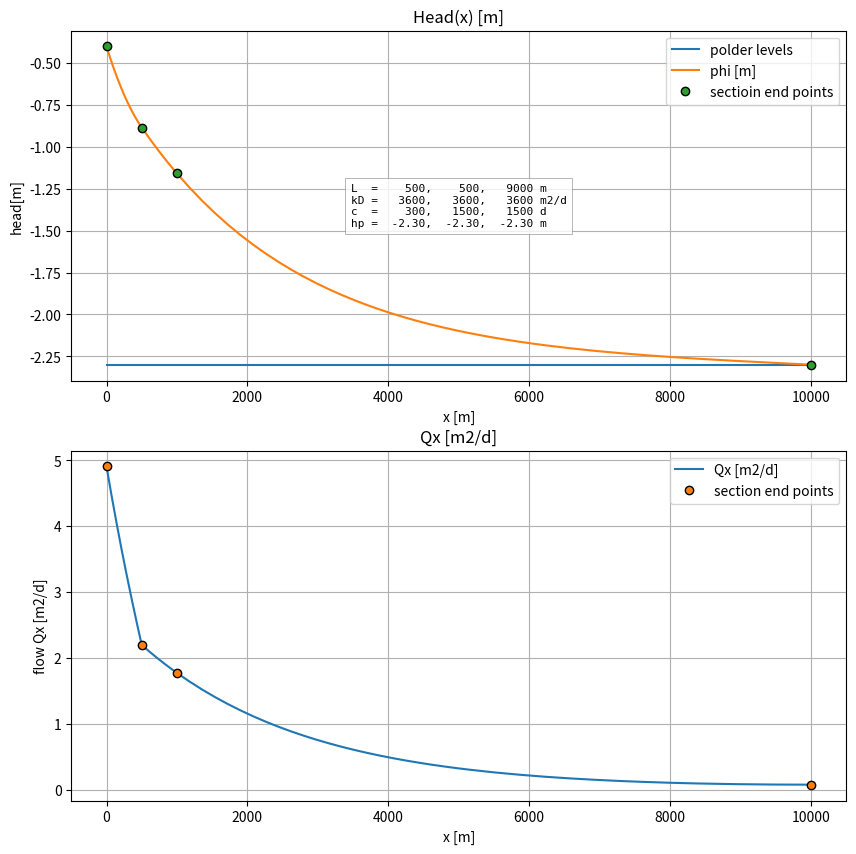

Source code (Python):
import numpy as np
import matplotlib.pyplot as plt

"""Analytic groundwater 1 layer steady 1D flow simulation in a series of adjaect polders.

 Same as the old nsecn multilayer Matlab version, but now only 1 layer.

@TO 2026-06-11
"""

class Nsec1():
    """Class to analytically simulate stead state flow in a linked leaky aquifer.
    The 1D single layer aquifer consits of sections of length L[i].
    Each section has its now vertical resistance and its own transmissivity.
    At each connection point a flow Q may be injected.
    At both outer boundaries a head or a flow may be specified.
    Afterwords the head and flow along all sections can can be simulated.
    
    Simplified version of nsecn made in 2000.
    
    @ TO 2026-0610
    """
    
    def __init__(self, kD=None, c=None, L=None, X0=0.0, Np=51):
        self.kD = np.array(kD, dtype=float)
        self.c  = np.array( c, dtype=float)
        self.L  = np.array( L, dtype=float)        
        if not all(np.array([len(kD), len(c), len(L)]) == len(kD)):
            raise ValueError("1D vectors kD, c and L must all have the same length.")
        self.X0 = X0
        self.Np = Np
        
    @property
    def X(self):
        """Return section end points as array."""
        return self.X0 + np.hstack((0, np.cumsum(self.L)))
        
        
    @property
    def x(self):
        """Return x coordinates spanning the entire area.
        
        You may inject the number of points per section by
        injectiong the variable Np into the instantiated class.
        
        mdl = Nsec1(...)
        mdl.Np = 51
        
        """
        x = np.array([self.X[0]], dtype=float)
        for x1, x2 in zip(self.X[:-1], self.X[1:]):
            x = np.hstack((x, np.linspace(x1, x2, self.Np)[1:]))
        return x
        
    @property
    def Nsec(self):
        """Return number of sections."""
        return len(self.kD)
        
    @property
    def lam(self):
        """Return spreading lengths."""
        return np.sqrt(self.kD * self.c)
    
    # --- Matrix coordinates kernel (submatrix)
    def coefsAB(self, i):
        """Return 2x4 kernel coefficient matrix truncated to 2x2 at both outer nodes.
        
        Note 0 is the left node of section 0
        
        """
        N = len(self.kD)
        
        eL = 0 if i<0   else np.exp(-self.L[i-1] / self.lam[i-1])
        eR = 0 if i>= N else np.exp(-self.L[i]   / self.lam[i])
        
        fL = 0 if i<0  else self.kD[i-1] / self.lam[i-1]
        fR = 0 if i>=N else self.kD[i]   / self.lam[i]
        
        M = np.array([
            [     eL,   1,  -1,     -eR],
            [fL * eL, -fL, -fR, fR * eR],
        ], dtype=float)
        if i == 0:
            M = M[:, 2:]
        if i == N:
            M = M[:, :2]
        return M

    @property
    def coefMat(self):
        """Return coefficient matrix."""
        N = len(self.kD)
        A = np.zeros((2*(N + 1), 2*N))
        for i in range(N + 1):
            M = self.coefsAB(i)            
            
            j0 = max(0, 2 * (i - 1))
            j1 = min(2 * N, j0 + M.shape[1])
                
            A[2*i:2*i+2, j0:j1] = M
        return A
    
    def set_boundaries(self, Phi=None, Q=None):
        # --- Boundary conditions
        RHS = np.zeros(2*(self.Nsec + 1))
        h = np.hstack((Phi[0], self.h, Phi[-1]))
        RHS[::2] = + h[1:] - h[:-1]
        RHS[1::2] = Q
        
        # --- Make Q equation or Phi equation at left and right inactive depending boundary type.
        active = np.ones(2 * (self.Nsec + 1), dtype=bool)
        
        if not np.isnan(Phi[0]):
            # --- Phi is given at left end
            # --- Q equation is inactive
            # RHS[0] = -Phi[0]
            active[0] = True
            active[1] = False
        else:
            # --- Q is given at left end
            # --- Phi equation is inactive
            active[0] = False
            active[1] = True    
            
        if not np.isnan(Phi[-1]):
            # --- Phi is given at right end
            # --- Q equation inactive
            # RHS[-2] = Phi[-1]
            active[-2] = True
            active[-1] = False
        else:
            # --- Q given at right end
            # --- Phi-equation inactive    
            active[-2] = False
            active[-1] = True
        return RHS, active


    def simulate(self, Phi=None, Q=None, h=None, x=None, Np=51):
        """Return heads and flow given the boundaries.
        
        Parameters
        ----------
        Phi: sequence of 2
            Heads at left and righ boundary. Use np.nan to use Q as boundary.
        Q: None | sequence of 2 or sequence of Nsec + 1 (numer of Nodes)
            Flow boundary conditions. None to use zeros, seq. of 2 to use these
            at either end and 0 for intermediate points. Use squence of Nsec + 1 
            to specify Q at all intermediate points.
            Specificagion of Phi determines wheather the edge Q values will be used.
        h: sequence of float (Nsec)
            Adjacent head in each section ("polder level")
        x: None or seqence of increasing x-coordinates
           None will span x between self.X with Np points per section
        Np: int
           Number of coordinates per sectioin if x is None
           You may inject it into the instantiated class:
           
           mdl = Nsec1(...)
           mdl.Np = 51
           
        """
        self.Np = Np
        
        if h is None:
            self.h = np.zeros(self.Nsec)
        else:
            self.h = np.array(h, dtype=float)
            if len(self.h) != self.Nsec:
                raise ValueError(f"Number of heads must equal number of sections {self.Nsec}")
        
        # --- Boundary Q and injection at connection points
        if Q is None:
            Q = np.zeros(self.Nsec + 1)
        else:
            Q = np.array(Q, dtype=float)
            assert len(Q) == 2 or len(Q) == self.Nsec + 1, f"Q must have length 2 or {self.Nsec + 1} or be None."

        # --- Coordinates for plotting        
        if x is None:
            x = self.x
        
        # --- Coefficient matrix
        A = self.coefMat
        
        # --- RHS
        RHS, active = self.set_boundaries(Phi=Phi, Q=Q)
        
        # --- Solve for coefficients
        coefs = np.linalg.solve(A[active], RHS[active])
        
        # --- Compute heads and flows for all x
        phi, Qx, x = self.get_phi_Q(coefs, x)
        
        return {'x':x, 'phi': phi, 'Qx':Qx}        

    def get_phi_Q(self, coefs, x):
        """Return heads and flows."""
        CA, CB = coefs[0::2], coefs[1::2]
        
        # --- Initialize heads and flows
        phi = np.zeros_like(x, dtype=float)
        Q   = np.zeros_like(x, dtype=float)
        
        # --- For each section compute heads and flows
        for i in range(self.Nsec):
            mask = (x >= self.X[i]) & (x <= self.X[i+1])
            eL = np.exp(-(x[mask] - self.X[i  ]) / self.lam[i])
            eR = np.exp(-(self.X[i+1] - x[mask]) / self.lam[i])    
            phi[mask] = CA[i] * eL + CB[i] * eR + self.h[i]
            Q[ mask]  = self.kD[i] / self.lam[i] * (CA[i] * eL - CB[i] * eR)
        return phi, Q, x


if __name__ == "__main__":
    # --- Aquifer traject properties
    L = np.array([800., 800., 800., 800])
    c = np.array([200., 200., 200., 200.,])
    kD = np.array([800., 800., 800., 800.]) / 4
    h = np.array([1., 0., 3., -1.])

    # =Q =========================== Specify injections at every node including the outer two
    Q = np.array([0., 0., 0., 0., 0.])

    # =HEAD======================
    Phi = np.array([10., 10.])
    
    L = np.array([500,  500, 9000])
    kD = np.array([3600, 3600., 3600])
    c = np.array([300,  1500., 1500])    
    Q = -np.array([0 , 0., 0, 0])
    h = np.array([-2.3, -2.3, -2.3])
    Phi = [-0.4, -2.3]


    mdl = Nsec1(kD=kD, c=c, L=L)
    Xp = mdl.X

    outx = mdl.simulate(Phi=Phi, Q=Q, h=h, x=None)
    outp = mdl.simulate(Phi=Phi, Q=Q, h=h, x=Xp)    

    fig, (ax1, ax2) = plt.subplots(2, 1, figsize=(10, 10))
    ax1.step(mdl.X, np.hstack((mdl.h, mdl.h[-1])), where='post', label='polder levels')
    ax1.plot(mdl.x,  outx['phi'], label='phi [m]')
    ax1.plot(Xp,     outp['phi'], 'o', mec='k', label='sectioin end points')

    ax2.plot(mdl.x, outx['Qx'],  label='Qx [m2/d]') 
    ax2.plot(mdl.X, outp['Qx'], 'o', mec='k', label='section end points') 

    props_txt = [
        f"L  = {', '.join([f'{el:6.0f}' for el in  L])} {'m':4}",
        f"kD = {', '.join([f'{kd:6.0f}' for kd in kD])} {'m2/d'}",
        f"c  = {', '.join([f'{c_:6.0f}' for c_ in  c])} {'d':4}",
        f"hp = {', '.join([f'{h_:6.2f}' for h_ in  h])} {'m':4}", 
    ]

    ax1.text(
        0.5, 0.5, '\n'.join(props_txt),
        transform=ax1.transAxes,
        ha='center', va='center',
        family='monospace',
        fontsize=8,
        bbox=dict(facecolor='white', edgecolor='0.5', linewidth=0.5, alpha=0.8)
)

    ax1.set_title('Head(x) [m]')
    ax1.set(xlabel='x [m]', ylabel='head[m]')
    ax1.grid(True)

    ax2.set_title('Qx [m2/d]')
    ax2.set(xlabel='x [m]', ylabel='flow Qx [m2/d]')
    ax2.grid(True)

    ax1.legend()
    ax2.legend()
    
    plt.show()
